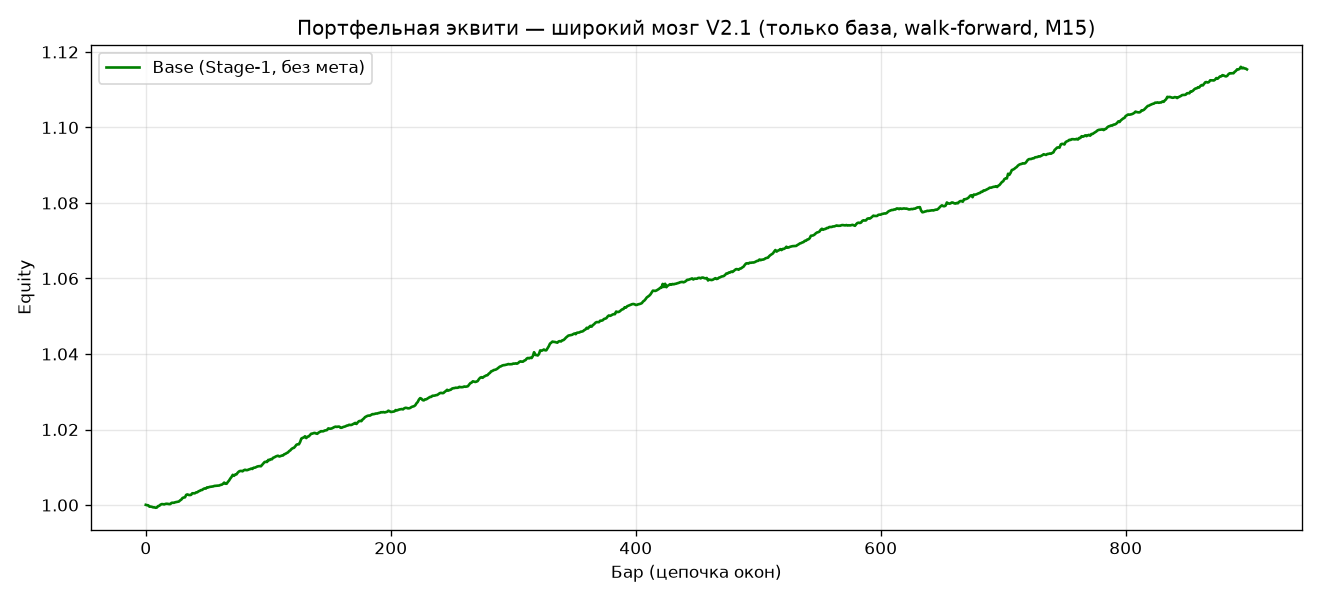

The table this chart was drawn from, first rows:
bar, eq_base
0, 1
1, 1
2, 0.9999
3, 0.9996
4, 0.9996
5, 0.9995
6, 0.9994
7, 0.9994
8, 0.9993
9, 0.9993
10, 0.9997
11, 0.9998
12, 1
13, 1
14, 1
15, 1
16, 1
17, 1
18, 1
19, 1
20, 1
21, 1.001
22, 1.001
23, 1.001
24, 1.001
25, 1.001
26, 1.001
27, 1.001
28, 1.001
29, 1.001
30, 1.002
31, 1.002
32, 1.002
33, 1.003
34, 1.003
35, 1.003
36, 1.003
37, 1.003
38, 1.003
39, 1.003
40, 1.003
41, 1.003
42, 1.003
43, 1.004
44, 1.004
45, 1.004
46, 1.004
47, 1.004
48, 1.004
49, 1.004
50, 1.005
51, 1.005
52, 1.005
53, 1.005
54, 1.005
55, 1.005
56, 1.005
57, 1.005
58, 1.005
59, 1.005
... 840 more rows
